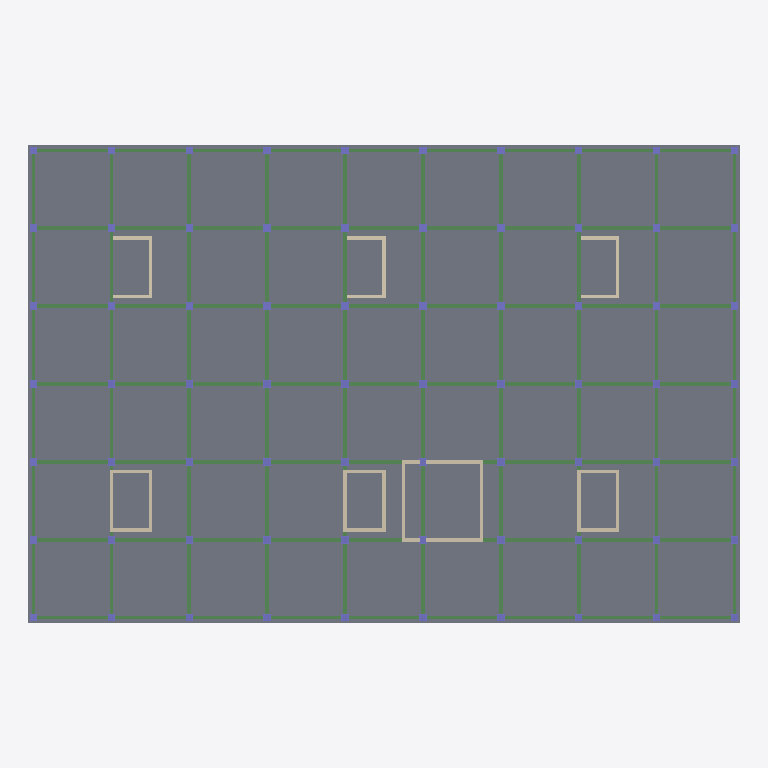
Plan cut of the same IFC building model at storey 'LT4' (level 26.05 m, cut at 27.45 m), seen from above with north up, elements coloured by IFC class: 70 columns (violet), 25 walls (beige), 17 beams (green), 1 slab (grey). Cut surfaces are drawn darker.
Extent 73.0 m × 49.0 m × 25.8 m (x, y, z). Storeys (8): B1 at 9.05 m; LT1 at 12.85 m; LT2 at 17.35 m; LT3 at 21.85 m; LT4 at 26.05 m; LT5 at 30.25 m; LT6 at 34.45 m; ATAP at 38.65 m. Elements (442): 318 IfcColumn, 90 IfcBeam, 28 IfcWall, 6 IfcSlab.

HEADER;
FILE_DESCRIPTION(('ViewDefinition [DesignTransferView]'),'2;1');
FILE_NAME('Rumah Sakit Tepian Batanghari.ifc','2026-11-19T11:04:14',(''),(''),'BIMCraft 0.12.0','BIMCraft 0.12.0','');
FILE_SCHEMA(('IFC4'));
ENDSEC;
DATA;
#12=IFCPROJECT('2PgCJzyUCihfKPuW8rwl2W',$,'Rumah Sakit Tepian Batanghari',$,$,$,'Desain Konsep - pra-dimensi struktur (langkah 3.6)',(#4),#11);
#16=IFCSITE('36irGzT4gVqYDLgeSD8w7P',$,'Site',$,$,#15,$,$,.ELEMENT.,$,$,$,$,$);
#21=IFCBUILDING('0LbbiHh3iEtKh8V2uE2IS6',$,'Gedung utama RS (6 lantai + basement)',$,$,#19,$,$,.ELEMENT.,$,$,#20);
#37=IFCBUILDINGSTOREY('0JLW4$0Zr5X9gkD4zdTc2G',$,'B1',$,$,#36,$,$,.ELEMENT.,9050.0);
#41=IFCBUILDINGSTOREY('0Wqt5IfFf4Fh_GUvzuWg4P',$,'LT1',$,$,#40,$,$,.ELEMENT.,12850.0);
#45=IFCBUILDINGSTOREY('2HArkJ3192wuxIinlLvjX1',$,'LT2',$,$,#44,$,$,.ELEMENT.,17350.0);
#49=IFCBUILDINGSTOREY('05t0br8fj9efJQSZ5YtmiZ',$,'LT3',$,$,#48,$,$,.ELEMENT.,21850.0);
#53=IFCBUILDINGSTOREY('0oOAZtdPX5WB2i9fEswNg9',$,'LT4',$,$,#52,$,$,.ELEMENT.,26050.0);
#57=IFCBUILDINGSTOREY('1BrEGpoHH8Lha535JOAwDs',$,'LT5',$,$,#56,$,$,.ELEMENT.,30250.0);
#61=IFCBUILDINGSTOREY('0eCFFAiwD1HRiNQ6fxVA_T',$,'LT6',$,$,#60,$,$,.ELEMENT.,34450.0);
#65=IFCBUILDINGSTOREY('0EzdcFkgP26PXoONv0E2Hu',$,'ATAP',$,$,#64,$,$,.ELEMENT.,38650.0);
#6105=IFCSLAB('0n3P2XWknBax2SdS$wKHiJ',$,'PL-200-fc30',$,'PL-200-fc30',#6093,#6104,'100397',.FLOOR.);
#5793=IFCBEAM('2J9iPjBu56ShFo7Og4xiaG',$,'BL-350x600-fc30',$,'BL-350x600-fc30',#5785,#5792,'100383',.BEAM.);
#5837=IFCBEAM('2zvzhqi2DAQAStzLOiskXM',$,'BL-350x600-fc30',$,'BL-350x600-fc30',#5829,#5836,'100385',.BEAM.);
#5815=IFCBEAM('0tY6M5xLnA5BP_O7Mc9RFE',$,'BL-350x600-fc30',$,'BL-350x600-fc30',#5807,#5814,'100384',.BEAM.);
#5771=IFCBEAM('27gDA6x9r5weaQRWG14BGR',$,'BL-350x600-fc30',$,'BL-350x600-fc30',#5763,#5770,'100382',.BEAM.);
#5749=IFCBEAM('0gAYS_KeX15RlZ4S_lHt_K',$,'BL-350x600-fc30',$,'BL-350x600-fc30',#5741,#5748,'100381',.BEAM.);
#5727=IFCBEAM('14ss8iu6zE8xtenRC2obL9',$,'BL-350x600-fc30',$,'BL-350x600-fc30',#5719,#5726,'100380',.BEAM.);
#5859=IFCBEAM('3iIz6cNab0fQ_8Fb0bucCr',$,'BL-350x600-fc30',$,'BL-350x600-fc30',#5851,#5858,'100386',.BEAM.);
#5925=IFCBEAM('0O3ZHc$vH3AenN1Mk6fOK8',$,'BL-350x600-fc30',$,'BL-350x600-fc30',#5917,#5924,'100389',.BEAM.);
#5947=IFCBEAM('2tTftr8p99svbV_QkwyQuy',$,'BL-350x600-fc30',$,'BL-350x600-fc30',#5939,#5946,'100390',.BEAM.);
#5991=IFCBEAM('0CvLohIoz7rOpPm8QOPoHX',$,'BL-350x600-fc30',$,'BL-350x600-fc30',#5983,#5990,'100392',.BEAM.);
#6013=IFCBEAM('3BH7Qmlz9808f2bNzPObPz',$,'BL-350x600-fc30',$,'BL-350x600-fc30',#6005,#6012,'100393',.BEAM.);
#5969=IFCBEAM('0XEsnS$LbEShdplGGLxTsl',$,'BL-350x600-fc30',$,'BL-350x600-fc30',#5961,#5968,'100391',.BEAM.);
#6035=IFCBEAM('1ggD9T6yHFoeeKEWOqcFJc',$,'BL-350x600-fc30',$,'BL-350x600-fc30',#6027,#6034,'100394',.BEAM.);
#5881=IFCBEAM('2wXUfdDRn5QAK2Znkq0QkX',$,'BL-350x600-fc30',$,'BL-350x600-fc30',#5873,#5880,'100387',.BEAM.);
#6079=IFCBEAM('1lIOVUFs16oQVCf$3nfuK0',$,'BL-350x600-fc30',$,'BL-350x600-fc30',#6071,#6078,'100396',.BEAM.);
#6057=IFCBEAM('2sP_k$G6TBIR$aP_EWERQM',$,'BL-350x600-fc30',$,'BL-350x600-fc30',#6049,#6056,'100395',.BEAM.);
#5903=IFCBEAM('1XHHRfXLD9r8ZxCi91RuV0',$,'BL-350x600-fc30',$,'BL-350x600-fc30',#5895,#5902,'100388',.BEAM.);
#7896=IFCWALL('3DsjDnX$L3IQoISkueOlYY',$,'DG-350-fc35',$,'DG-350-fc35',#7880,#7895,'100466',.STANDARD.);
#7832=IFCWALL('3dR9dMVFj17A1333eeR$Q_',$,'DG-350-fc35',$,'DG-350-fc35',#7816,#7831,'100464',.STANDARD.);
#7224=IFCWALL('15q1KCZnTFm9WruRQmBsC9',$,'DG-350-fc35',$,'DG-350-fc35',#7208,#7223,'100445',.STANDARD.);
#7288=IFCWALL('1uQDqiNGD5kwPsnP_Dx_SW',$,'DG-350-fc35',$,'DG-350-fc35',#7272,#7287,'100447',.STANDARD.);
#7608=IFCWALL('35jeTs1g14V90uUU7VwBYn',$,'DG-350-fc35',$,'DG-350-fc35',#7592,#7607,'100457',.STANDARD.);
#7864=IFCWALL('3Q060RL$14eB_4fXzTjA1_',$,'DG-350-fc35',$,'DG-350-fc35',#7848,#7863,'100465',.STANDARD.);
#7928=IFCWALL('0NIrNugCvChPXMZgI41zN7',$,'DG-350-fc35',$,'DG-350-fc35',#7912,#7927,'100467',.STANDARD.);
#7416=IFCWALL('28cMWuiAXF$hzGg6EvPH8k',$,'DG-350-fc35',$,'DG-350-fc35',#7400,#7415,'100451',.STANDARD.);
#7096=IFCWALL('2tw1aVZJT1ShHNL$3Q9OdX',$,'DG-350-fc35',$,'DG-350-fc35',#7080,#7095,'100441',.STANDARD.);
#7480=IFCWALL('1nt5Gab1zD0wrpo5t26jEJ',$,'DG-350-fc35',$,'DG-350-fc35',#7464,#7479,'100453',.STANDARD.);
#7160=IFCWALL('3iVUGU0513ofcEo1pHd7Io',$,'DG-350-fc35',$,'DG-350-fc35',#7144,#7159,'100443',.STANDARD.);
#7352=IFCWALL('0CiidFQbz7lBvBOWvkwz2b',$,'DG-350-fc35',$,'DG-350-fc35',#7336,#7351,'100449',.STANDARD.);
#7736=IFCWALL('0bK62V98TFnwoNj4ENy9BU',$,'DG-350-fc35',$,'DG-350-fc35',#7720,#7735,'100461',.STANDARD.);
#7064=IFCWALL('1l1UxWHLr2W8Qbg3p210S7',$,'DG-350-fc35',$,'DG-350-fc35',#7048,#7063,'100440',.STANDARD.);
#7320=IFCWALL('0ogQujEJvEa9bXUlc7asHI',$,'DG-350-fc35',$,'DG-350-fc35',#7304,#7319,'100448',.STANDARD.);
#7192=IFCWALL('1hUE3rNzP2KeyRYc_4SQ7n',$,'DG-350-fc35',$,'DG-350-fc35',#7176,#7191,'100444',.STANDARD.);
#7512=IFCWALL('1DXTMoBwnE1uVthBAquiV0',$,'DG-350-fc35',$,'DG-350-fc35',#7496,#7511,'100454',.STANDARD.);
#7640=IFCWALL('21Na3gyY52y8Bqke_Z$EbZ',$,'DG-350-fc35',$,'DG-350-fc35',#7624,#7639,'100458',.STANDARD.);
#7768=IFCWALL('2Z6XhVB2LCCePEnvUe702S',$,'DG-350-fc35',$,'DG-350-fc35',#7752,#7767,'100462',.STANDARD.);
#7128=IFCWALL('2rbwjdJlP5ZfValz9YK$JY',$,'DG-350-fc35',$,'DG-350-fc35',#7112,#7127,'100442',.STANDARD.);
#7256=IFCWALL('0OJ25E5AHCABvCTs5uBgEM',$,'DG-350-fc35',$,'DG-350-fc35',#7240,#7255,'100446',.STANDARD.);
#7384=IFCWALL('3xX4wLdlz79uoG9kfOG_qU',$,'DG-350-fc35',$,'DG-350-fc35',#7368,#7383,'100450',.STANDARD.);
#7448=IFCWALL('0GRGn8mk1BRglZgHHOwy$0',$,'DG-350-fc35',$,'DG-350-fc35',#7432,#7447,'100452',.STANDARD.);
#7576=IFCWALL('2zcOwxB$10TQtgpaLnaR98',$,'DG-350-fc35',$,'DG-350-fc35',#7560,#7575,'100456',.STANDARD.);
#7704=IFCWALL('14El4SC1XEjArKN1km2B2x',$,'DG-350-fc35',$,'DG-350-fc35',#7688,#7703,'100460',.STANDARD.);
#1850=IFCCOLUMN('06WSvG5MrFjBLiRFLwMg2Q',$,'KL-750x750-fc35',$,'KL-750x750-fc35',#1846,#1849,'100139',.COLUMN.);
#1895=IFCCOLUMN('2LpuOhuWv1kQwGnNY6pV_P',$,'KL-750x750-fc35',$,'KL-750x750-fc35',#1891,#1894,'100142',.COLUMN.);
#2345=IFCCOLUMN('2g4BC$415AlBOQ_6QM1oWC',$,'KL-750x750-fc35',$,'KL-750x750-fc35',#2341,#2344,'100172',.COLUMN.);
#2390=IFCCOLUMN('0FlmeA77D2sQ6aNmzNRrGL',$,'KL-750x750-fc35',$,'KL-750x750-fc35',#2386,#2389,'100175',.COLUMN.);
#2840=IFCCOLUMN('0pLp1mNIH6nPdwetB_Ib56',$,'KL-750x750-fc35',$,'KL-750x750-fc35',#2836,#2839,'100205',.COLUMN.);
#2885=IFCCOLUMN('3SB$NE6pHFy9rphTR4RYAs',$,'KL-750x750-fc35',$,'KL-750x750-fc35',#2881,#2884,'100208',.COLUMN.);
#3335=IFCCOLUMN('2XTYjqwXr69Rsia5uBajEU',$,'KL-750x750-fc35',$,'KL-750x750-fc35',#3331,#3334,'100238',.COLUMN.);
#3380=IFCCOLUMN('2LAub96Ij8hQIjUe1FSfo9',$,'KL-750x750-fc35',$,'KL-750x750-fc35',#3376,#3379,'100241',.COLUMN.);
#227=IFCCOLUMN('0_nsFHjOfB3u8Wrl87EEVJ',$,'KL-750x750-fc35',$,'KL-750x750-fc35',#223,#226,'100031',.COLUMN.);
#272=IFCCOLUMN('3rkmCz9BT0PBjiwiOg1qkX',$,'KL-750x750-fc35',$,'KL-750x750-fc35',#268,#271,'100034',.COLUMN.);
#317=IFCCOLUMN('2qd9IcdVD8_Bp7dkTQFG9L',$,'KL-750x750-fc35',$,'KL-750x750-fc35',#313,#316,'100037',.COLUMN.);
#362=IFCCOLUMN('0ov8BAnjzFRQCzOpdkNcjf',$,'KL-750x750-fc35',$,'KL-750x750-fc35',#358,#361,'100040',.COLUMN.);
#407=IFCCOLUMN('2n_HKKb8T9yhsR6tJWgaCI',$,'KL-750x750-fc35',$,'KL-750x750-fc35',#403,#406,'100043',.COLUMN.);
#860=IFCCOLUMN('2ErOrEOeT4cgKlsk49KvFm',$,'KL-750x750-fc35',$,'KL-750x750-fc35',#856,#859,'100073',.COLUMN.);
#905=IFCCOLUMN('25Y4fWg9vEguIC5Xw7bRBL',$,'KL-750x750-fc35',$,'KL-750x750-fc35',#901,#904,'100076',.COLUMN.);
#1355=IFCCOLUMN('1bditI1Qz3KgJcHGRio27d',$,'KL-750x750-fc35',$,'KL-750x750-fc35',#1351,#1354,'100106',.COLUMN.);
#1400=IFCCOLUMN('0BRvdPPKLCgfMwejYFjAGA',$,'KL-750x750-fc35',$,'KL-750x750-fc35',#1396,#1399,'100109',.COLUMN.);
#1940=IFCCOLUMN('2HEBLgrb1D$PUbe12zvUkM',$,'KL-750x750-fc35',$,'KL-750x750-fc35',#1936,#1939,'100145',.COLUMN.);
#2435=IFCCOLUMN('0ZfvMwJc5A5fh5vVhEpfj_',$,'KL-750x750-fc35',$,'KL-750x750-fc35',#2431,#2434,'100178',.COLUMN.);
#2930=IFCCOLUMN('3fp5OJFV92xQByx3hngkzb',$,'KL-750x750-fc35',$,'KL-750x750-fc35',#2926,#2929,'100211',.COLUMN.);
#3425=IFCCOLUMN('0CV8SRxdz9VOdVd9vgdSnS',$,'KL-750x750-fc35',$,'KL-750x750-fc35',#3421,#3424,'100244',.COLUMN.);
#3830=IFCCOLUMN('14Xfh2t512_QaPAiTOALAF',$,'KL-750x750-fc35',$,'KL-750x750-fc35',#3826,#3829,'100271',.COLUMN.);
#3875=IFCCOLUMN('1aV0PJhSL5gxovbQkRTM8d',$,'KL-750x750-fc35',$,'KL-750x750-fc35',#3871,#3874,'100274',.COLUMN.);
#4325=IFCCOLUMN('3hfb28izb418Okxf3dDy3W',$,'KL-750x750-fc35',$,'KL-750x750-fc35',#4321,#4324,'100304',.COLUMN.);
#4370=IFCCOLUMN('0leN3NjanE6Q6DP94piAot',$,'KL-750x750-fc35',$,'KL-750x750-fc35',#4366,#4369,'100307',.COLUMN.);
#4820=IFCCOLUMN('1A9uy0zMjEC9vez$JJ14YC',$,'KL-750x750-fc35',$,'KL-750x750-fc35',#4816,#4819,'100337',.COLUMN.);
#4865=IFCCOLUMN('2GyPzKAHP0sxJ$nJK5zhs2',$,'KL-750x750-fc35',$,'KL-750x750-fc35',#4861,#4864,'100340',.COLUMN.);
#182=IFCCOLUMN('1K3KUFU3H3OQEtxp3EyGa2',$,'KL-750x750-fc35',$,'KL-750x750-fc35',#178,#181,'100028',.COLUMN.);
#452=IFCCOLUMN('2i_j2JykrEp9wMTrYcBQ36',$,'KL-750x750-fc35',$,'KL-750x750-fc35',#448,#451,'100046',.COLUMN.);
#950=IFCCOLUMN('1v0EfXfhX0wRY_JNUP10nX',$,'KL-750x750-fc35',$,'KL-750x750-fc35',#946,#949,'100079',.COLUMN.);
#1445=IFCCOLUMN('2qjEom2xPBLvBofFrUDhw_',$,'KL-750x750-fc35',$,'KL-750x750-fc35',#1441,#1444,'100112',.COLUMN.);
#3920=IFCCOLUMN('2f2SHxaYT2VOay4lT_rd8D',$,'KL-750x750-fc35',$,'KL-750x750-fc35',#3916,#3919,'100277',.COLUMN.);
#4415=IFCCOLUMN('3t_dOP_5n2f8fvOkSKpV9c',$,'KL-750x750-fc35',$,'KL-750x750-fc35',#4411,#4414,'100310',.COLUMN.);
#4910=IFCCOLUMN('1lmUMN1u5CPfvPHTU8tHEh',$,'KL-750x750-fc35',$,'KL-750x750-fc35',#4906,#4909,'100343',.COLUMN.);
#515=IFCCOLUMN('2cqO1vEKz57RtxGgpz9tlB',$,'KL-650x650-fc35',$,'KL-650x650-fc35',#508,#514,'100050',.COLUMN.);
#605=IFCCOLUMN('0p7NTXZOf3ZeW_ocOre2L1',$,'KL-650x650-fc35',$,'KL-650x650-fc35',#601,#604,'100056',.COLUMN.);
#695=IFCCOLUMN('23ZknC6RD26xVz4pFoBfKd',$,'KL-650x650-fc35',$,'KL-650x650-fc35',#691,#694,'100062',.COLUMN.);
#785=IFCCOLUMN('06lRR3qb55GxZE3rumIcp3',$,'KL-650x650-fc35',$,'KL-650x650-fc35',#781,#784,'100068',.COLUMN.);
#1010=IFCCOLUMN('0Rq_L8t7n0mf4Ublm9FC0O',$,'KL-650x650-fc35',$,'KL-650x650-fc35',#1006,#1009,'100083',.COLUMN.);
#1100=IFCCOLUMN('1kUUJkI_z1rRvrMYn3vrb$',$,'KL-650x650-fc35',$,'KL-650x650-fc35',#1096,#1099,'100089',.COLUMN.);
#1190=IFCCOLUMN('1G14lpwr14CAqca7Hsj3yk',$,'KL-650x650-fc35',$,'KL-650x650-fc35',#1186,#1189,'100095',.COLUMN.);
#1280=IFCCOLUMN('1ztMHQhT92wxCWJBTX6uGU',$,'KL-650x650-fc35',$,'KL-650x650-fc35',#1276,#1279,'100101',.COLUMN.);
#1505=IFCCOLUMN('0IrRJkvmfAag9fWC_tHLZs',$,'KL-650x650-fc35',$,'KL-650x650-fc35',#1501,#1504,'100116',.COLUMN.);
#1595=IFCCOLUMN('33Sn6fr5XDLxGrscHmTFwV',$,'KL-650x650-fc35',$,'KL-650x650-fc35',#1591,#1594,'100122',.COLUMN.);
#1685=IFCCOLUMN('1wvjX8w5P93go$pF0QulgM',$,'KL-650x650-fc35',$,'KL-650x650-fc35',#1681,#1684,'100128',.COLUMN.);
#1775=IFCCOLUMN('0PJjnGWrbCFxAx2fuEpR20',$,'KL-650x650-fc35',$,'KL-650x650-fc35',#1771,#1774,'100134',.COLUMN.);
#2000=IFCCOLUMN('0z478UWdbFMR0Vx5Tsuvfm',$,'KL-650x650-fc35',$,'KL-650x650-fc35',#1996,#1999,'100149',.COLUMN.);
#2090=IFCCOLUMN('3Dzb_thtn3SfiQUfga$7Jl',$,'KL-650x650-fc35',$,'KL-650x650-fc35',#2086,#2089,'100155',.COLUMN.);
#2180=IFCCOLUMN('3xoUoBeC96whpoLmtQs47Z',$,'KL-650x650-fc35',$,'KL-650x650-fc35',#2176,#2179,'100161',.COLUMN.);
#2270=IFCCOLUMN('3dR_Kb6hXBNx8R_LTne0Ky',$,'KL-650x650-fc35',$,'KL-650x650-fc35',#2266,#2269,'100167',.COLUMN.);
#2495=IFCCOLUMN('1Omjf2NhP3gPqzMCHEus$w',$,'KL-650x650-fc35',$,'KL-650x650-fc35',#2491,#2494,'100182',.COLUMN.);
#2585=IFCCOLUMN('3CAmQLUmTCYegB0d_C3uAp',$,'KL-650x650-fc35',$,'KL-650x650-fc35',#2581,#2584,'100188',.COLUMN.);
#2675=IFCCOLUMN('1S5IArBX57GRZ89Ilf4c0C',$,'KL-650x650-fc35',$,'KL-650x650-fc35',#2671,#2674,'100194',.COLUMN.);
#2765=IFCCOLUMN('25OxI5gZbD5wEAJfAAcdwr',$,'KL-650x650-fc35',$,'KL-650x650-fc35',#2761,#2764,'100200',.COLUMN.);
#2990=IFCCOLUMN('0vLE4CDBHFkxphPtrvY4Iy',$,'KL-650x650-fc35',$,'KL-650x650-fc35',#2986,#2989,'100215',.COLUMN.);
#3080=IFCCOLUMN('061Z8pdgbFdAgI$sjuBF7Y',$,'KL-650x650-fc35',$,'KL-650x650-fc35',#3076,#3079,'100221',.COLUMN.);
#3170=IFCCOLUMN('3C$PqsP5D0hO$Mgc$EjCr$',$,'KL-650x650-fc35',$,'KL-650x650-fc35',#3166,#3169,'100227',.COLUMN.);
#3260=IFCCOLUMN('2SNzc$LOD3uBADRnzqQQn0',$,'KL-650x650-fc35',$,'KL-650x650-fc35',#3256,#3259,'100233',.COLUMN.);
#3485=IFCCOLUMN('0jz42AAb99bvRSHVKcQc8s',$,'KL-650x650-fc35',$,'KL-650x650-fc35',#3481,#3484,'100248',.COLUMN.);
#3575=IFCCOLUMN('3Qso7qaCTBqua_cMt1PlEt',$,'KL-650x650-fc35',$,'KL-650x650-fc35',#3571,#3574,'100254',.COLUMN.);
#3665=IFCCOLUMN('0MrGZXF3f2xhr0iZM1HmBJ',$,'KL-650x650-fc35',$,'KL-650x650-fc35',#3661,#3664,'100260',.COLUMN.);
#3755=IFCCOLUMN('3mDOkxzET8Pgn$27_NKoSk',$,'KL-650x650-fc35',$,'KL-650x650-fc35',#3751,#3754,'100266',.COLUMN.);
#3980=IFCCOLUMN('1wEn6Z1g13QelaMUFV$nla',$,'KL-650x650-fc35',$,'KL-650x650-fc35',#3976,#3979,'100281',.COLUMN.);
#4070=IFCCOLUMN('3KmXK$8_f5RAsOFylmaAIO',$,'KL-650x650-fc35',$,'KL-650x650-fc35',#4066,#4069,'100287',.COLUMN.);
#4160=IFCCOLUMN('0rqPGiUnP98gt4SllD6zVn',$,'KL-650x650-fc35',$,'KL-650x650-fc35',#4156,#4159,'100293',.COLUMN.);
#4250=IFCCOLUMN('0vPXiifwr1uvHzOUjfFmpR',$,'KL-650x650-fc35',$,'KL-650x650-fc35',#4246,#4249,'100299',.COLUMN.);
#4475=IFCCOLUMN('2BP9F_VUb4Q86AXLOvIRNd',$,'KL-650x650-fc35',$,'KL-650x650-fc35',#4471,#4474,'100314',.COLUMN.);
#4565=IFCCOLUMN('2ZUdo6PnT2nhpZ_L2zMa15',$,'KL-650x650-fc35',$,'KL-650x650-fc35',#4561,#4564,'100320',.COLUMN.);
#4655=IFCCOLUMN('0UxOkCkbj6aAbeqfGzKiLE',$,'KL-650x650-fc35',$,'KL-650x650-fc35',#4651,#4654,'100326',.COLUMN.);
#4745=IFCCOLUMN('2k_1BE3r14gvKUThzpzhaL',$,'KL-650x650-fc35',$,'KL-650x650-fc35',#4741,#4744,'100332',.COLUMN.);
ENDSEC;
